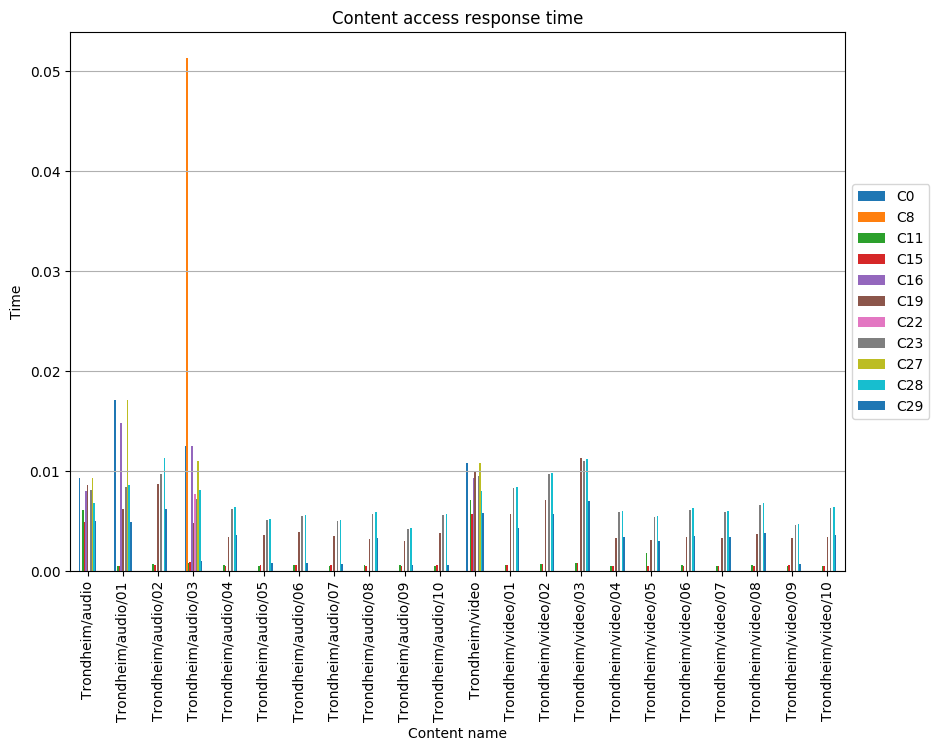

The data file committed next to this chart (first rows):
, C0, C8, C11, C15, C16, C19, C22, C23, C27, C28, C29
Trondheim/audio, 0.009314, , 0.00608, 0.004916, 0.00802, 0.008628, , 0.00811, 0.009314, 0.006856, 0.005045
Trondheim/audio/01, 0.01715, , 0.0005226, 0.0005018, 0.01487, 0.006208, , 0.008456, 0.01715, 0.008581, 0.004957
Trondheim/audio/02, , , 0.0007354, 0.000633, , 0.008748, , 0.009741, , 0.01131, 0.006227
Trondheim/audio/03, 0.01251, 0.05136, 0.0008589, 0.0008856, 0.01251, 0.004823, 0.007764, 0.007191, 0.01105, 0.008124, 0.001044
Trondheim/audio/04, , , 0.0006387, 0.0005341, , 0.003472, , 0.006275, , 0.006409, 0.003605
Trondheim/audio/05, , , 0.0005718, 0.0006368, , 0.00366, , 0.005124, , 0.00527, 0.000796
Trondheim/audio/06, , , 0.0005962, 0.0006355, , 0.003932, , 0.005505, , 0.005662, 0.0007944
Trondheim/audio/07, , , 0.0005558, 0.0006061, , 0.003574, , 0.005004, , 0.005147, 0.0007576
Trondheim/audio/08, , , 0.000633, 0.0004899, , 0.003184, , 0.005757, , 0.005879, 0.003307
Trondheim/audio/09, , , 0.000601, 0.0005034, , 0.003032, , 0.004245, , 0.004366, 0.0006292
Trondheim/audio/10, , , 0.0005581, 0.000593, , 0.003854, , 0.005597, , 0.005757, 0.0006397
Trondheim/video, 0.01085, , 0.00708, 0.005724, 0.00934, 0.01004, , 0.009571, 0.01085, 0.007984, 0.005875
Trondheim/video/01, , , 0.0006179, 0.000583, , 0.005768, , 0.008302, , 0.008447, 0.004315
Trondheim/video/02, , , 0.0007398, 0.0007203, , 0.007123, , 0.009718, , 0.009812, 0.005679
Trondheim/video/03, , , 0.0008659, 0.0008599, , 0.01129, , 0.011, , 0.01121, 0.007078
Trondheim/video/04, , , 0.000551, 0.0005056, , 0.003286, , 0.005941, , 0.006067, 0.003413
Trondheim/video/05, , , 0.001811, 0.0004829, , 0.003139, , 0.005432, , 0.005553, 0.003018
Trondheim/video/06, , , 0.0006326, 0.0005235, , 0.003403, , 0.006151, , 0.006282, 0.003534
Trondheim/video/07, , , 0.0005043, 0.0005053, , 0.003284, , 0.005937, , 0.006063, 0.003411
Trondheim/video/08, , , 0.0006221, 0.0005667, , 0.003684, , 0.006659, , 0.006801, 0.003825
Trondheim/video/09, , , 0.0005418, 0.000616, , 0.003278, , 0.004589, , 0.00472, 0.00077
Trondheim/video/10, , , 0.0005539, 0.0005344, , 0.003474, , 0.006279, , 0.006413, 0.003607
